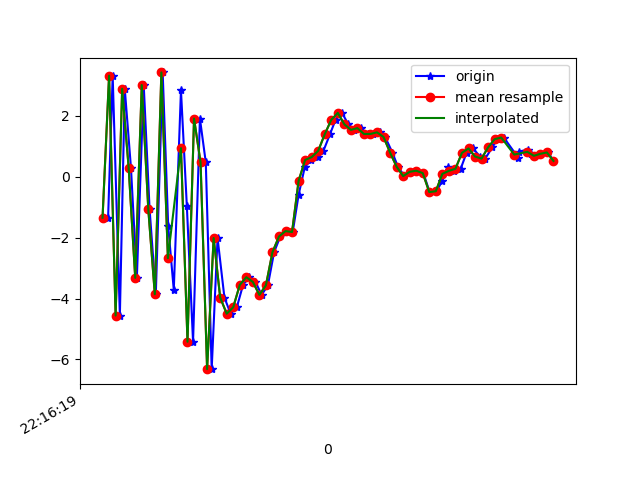

The data file committed next to this chart (first rows):
1617747379817, 443016457964995, -1.3497685, -0.020205736, -8.22199
1617747379831, 443016477195765, 3.313, 0.5852, 6.028
1617747379853, 443016496426535, -4.559, -1.013, -0.777
1617747379868, 443016515657305, 2.883, 0.3031, -4.908
1617747379887, 443016534888075, 0.2841, 0.1768, 8.23
1617747379905, 443016554118845, -3.322, -0.6961, -5.539
1617747379926, 443016573349615, 3.005, 0.8476, -1.328
1617747379944, 443016592580385, -1.069, -0.426, 7.619
1617747379963, 443016611811155, -3.86, -1.01, -6.331
1617747379984, 443016631041925, 3.419, 0.4719, -0.8087
1617747380001, 443016650272695, -1.635, -0.1069, 7.339
1617747380018, 443016669503465, -3.718, -0.2177, -6.04
1617747380040, 443016688734235, 2.835, 0.8606, -1.697
1617747380058, 443016707965005, -0.9658, 0.05249, 8.744
1617747380077, 443016727195775, -5.418, 0.06596, -2.048
1617747380098, 443016746426545, 1.906, 2.636, -1.364
1617747380116, 443016765657315, 0.466, 4.833, 9.569
1617747380134, 443016784888085, -6.317, 5.891, 2.14
1617747380152, 443016804118855, -2.014, 5.428, -2.693
1617747380173, 443016823349625, -3.967, 4.307, 8.683
1617747380192, 443016842580395, -4.498, 4.964, 5.397
1617747380211, 443016861811165, -4.285, 5.577, 4.893
1617747380230, 443016881041935, -3.553, 4.195, 2.852
1617747380249, 443016900272705, -3.299, 1.247, 2.029
1617747380268, 443016919503475, -3.455, -1.107, 2.957
1617747380287, 443016938734245, -3.88, -1.647, 1.186
1617747380306, 443016957965015, -3.566, -1.945, -1.416
1617747380325, 443016977195785, -2.48, -0.4141, -3.823
1617747380344, 443016996426555, -1.964, 0.7639, -4.588
1617747380363, 443017015657325, -1.787, 2.271, -6.085
1617747380382, 443017034888095, -1.817, 2.45, -7.925
1617747380400, 443017054118865, -0.5992, 1.432, -7.597
1617747380419, 443017073349635, 0.3174, 1.255, -8.337
1617747380439, 443017092580405, 0.5466, 2.354, -8.51
1617747380459, 443017111811175, 0.6405, 3.561, -8.478
1617747380476, 443017131041945, 0.8466, 3.909, -8.273
1617747380496, 443017150272715, 1.389, 3.251, -7.053
1617747380513, 443017169503485, 1.863, 2.207, -5.859
1617747380533, 443017188734255, 2.092, 1.862, -5.271
1617747380552, 443017207965025, 1.718, 1.774, -5.55
1617747380571, 443017227195795, 1.536, 0.89, -4.977
1617747380591, 443017246426565, 1.591, 0.1552, -2.814
1617747380611, 443017265657335, 1.4, 0.08301, -1.974
1617747380629, 443017284888105, 1.401, 0.9968, -1.973
1617747380649, 443017304118875, 1.454, 0.08011, -2.458
1617747380665, 443017323349645, 1.302, -0.2423, -0.6671
1617747380687, 443017342580415, 0.7895, 0.3414, 0.09326
1617747380704, 443017361811185, 0.3257, 0.8873, -0.2475
1617747380724, 443017381041955, 0.0178, 0.5025, 0.02775
1617747380745, 443017400272725, 0.1584, -0.2811, 0.6917
1617747380762, 443017419503495, 0.1939, 0.5956, 1.004
1617747380782, 443017438734265, 0.1149, 2.783, 1.075
1617747380801, 443017457965035, -0.5074, 4.792, -0.0935
1617747380822, 443017477195805, -0.4781, 4.856, -0.927
1617747380840, 443017496426575, -0.1352, 3.776, 0.5354
1617747380856, 443017515657345, 0.3171, 2.936, 1.781
1617747380877, 443017534888115, 0.1898, 2.609, 1.736
1617747380896, 443017554118885, 0.2575, 2.406, 1.069
1617747380914, 443017573349655, 0.7808, 1.96, 0.6651
1617747380934, 443017592580425, 0.9252, 1.669, 0.9765
1617747380955, 443017611811195, 0.6605, 1.834, 0.8968
... 12 more rows
